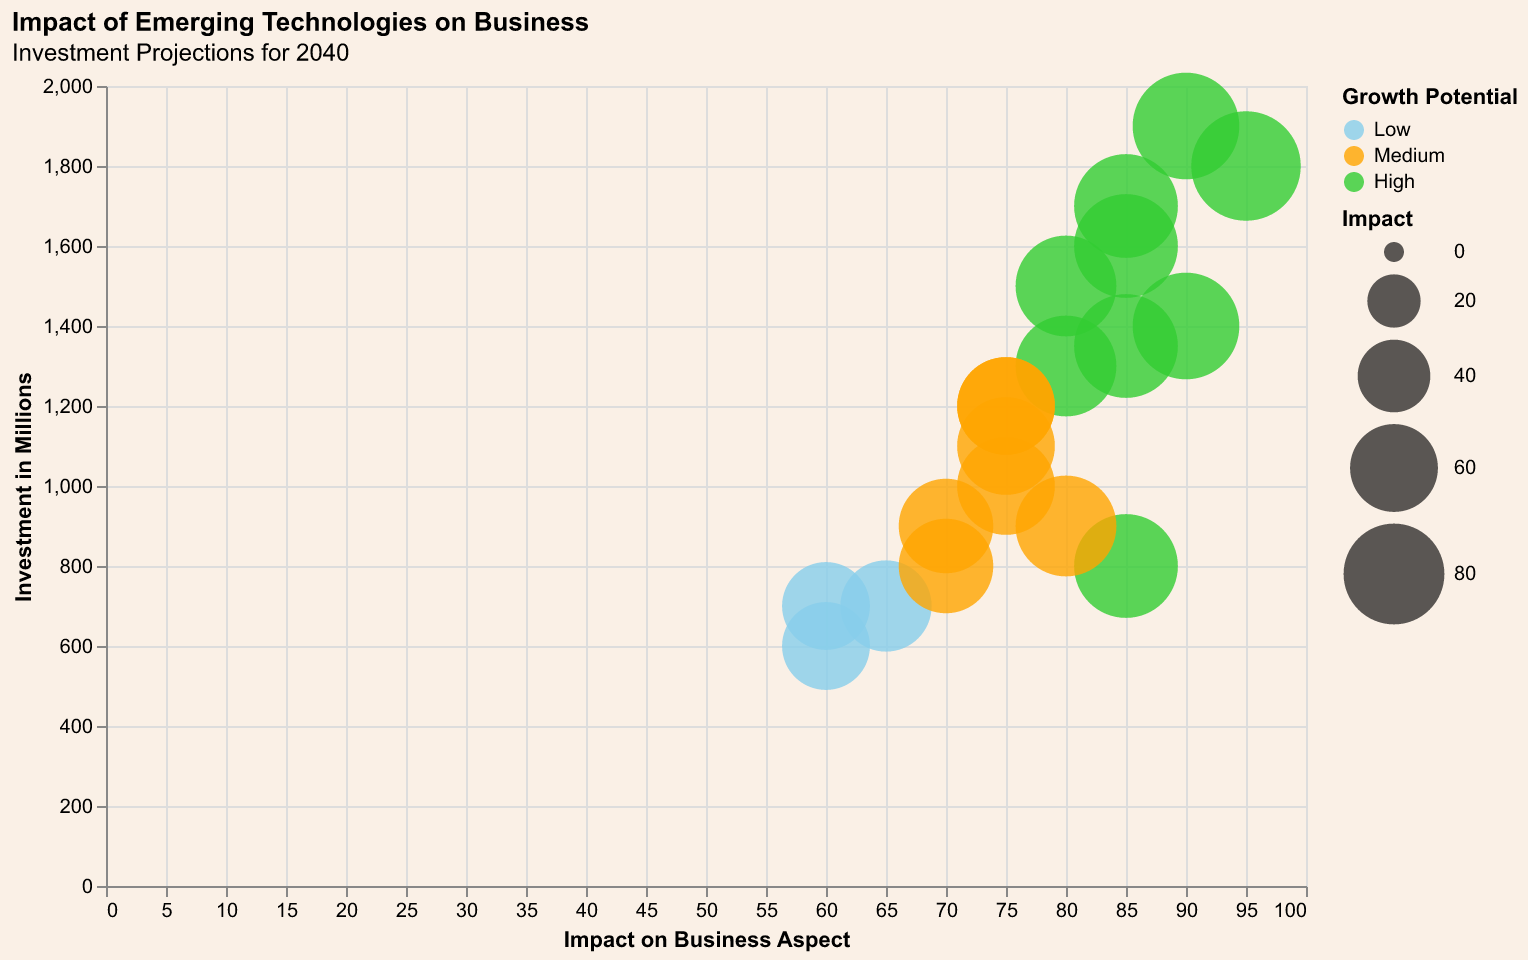

The file beside this chart, header and first rows:
Aspect, Technology, Impact, Investment ($M), Growth Potential
E-Commerce, AI, 85, 1700, High
Logistics, Autonomous Vehicles, 80, 1500, High
Production, Robotics, 75, 1100, Medium
Energy, Renewable Energy, 95, 1800, High
Banking, Blockchain, 70, 900, Medium
Agriculture, Drones, 65, 700, Low
Education, E-Learning Platforms, 85, 800, High
Retail, AR/VR, 60, 600, Low
Security, Cybersecurity, 90, 1400, High
Entertainment, Streaming Services, 75, 1000, Medium
Space Exploration, Space Travel, 90, 1900, High
Communications, 5G Networks, 80, 1300, High
Environmental Protection, Clean Tech, 85, 1600, High
Smart Cities, IoT, 75, 1200, Medium
Personal Assistance, AI Assistants, 85, 1350, High
Healthcare, Wearable Devices, 80, 900, Medium
Manufacturing, 3D Printing, 70, 800, Medium
Finance, Cryptocurrency, 60, 700, Low
Construction, Green Building, 75, 1200, Medium
